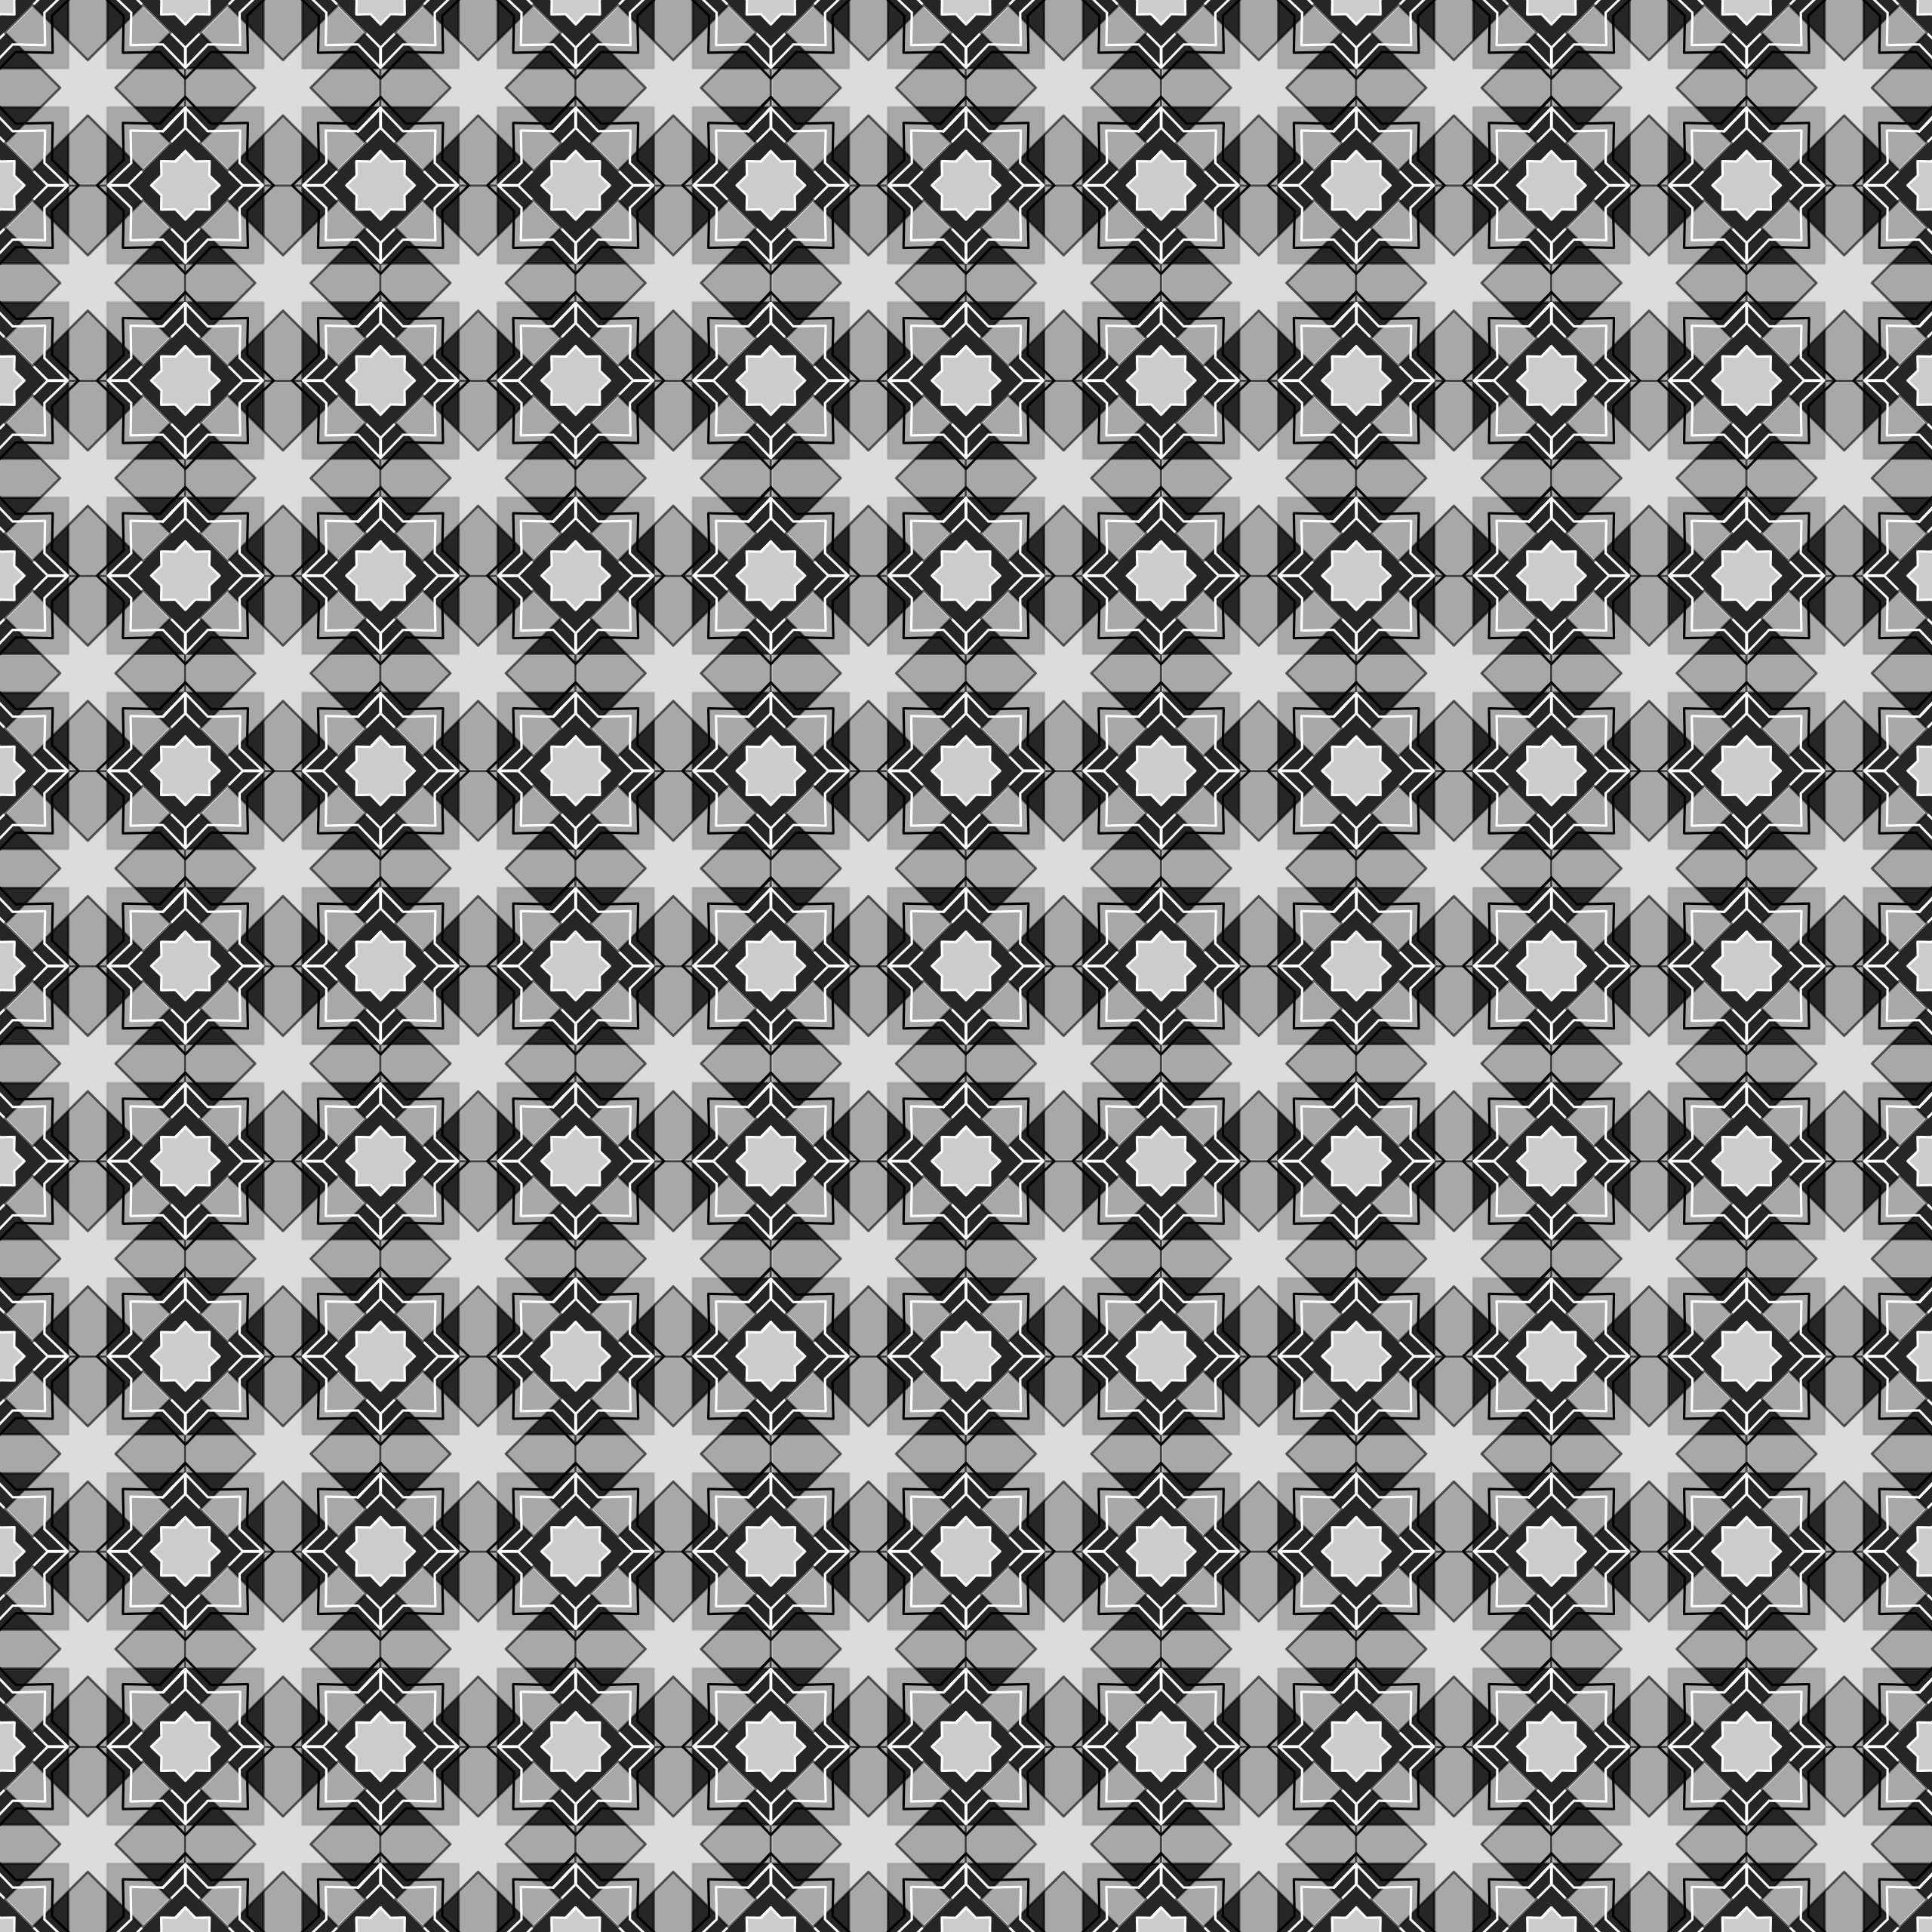

The script that drew this image:
library(tidyverse)
library(ggstar)
library(camcorder)

gg_record(here::here("genuary/genuary-temp/"), width = 8, height = 8, dpi = 320)

expand_grid(x = 0:11, y = 0:11) %>%
  ggplot() +
  geom_star(aes(x, y), color = "white", fill = NA, size = 24, starshape = 8, angle = 22.5) +
  geom_star(aes(x, y), color = "black", fill = "white", size = 25.5, starshape = 29, alpha = 0.6) +
  geom_star(aes(x, y), color = "black", fill = "white", size = 25.5, starshape = 29, angle = 45, alpha = 0.6) +
  geom_star(aes(x + 0.5, y + 0.5), color = "white", fill = "grey80", size = 6, starshape = 4) +
  geom_star(aes(x + 0.5, y + 0.5), color = "white", fill = NA, size = 14, starshape = 4) +
  geom_star(aes(x + 0.5, y + 0.5), color = "black", fill = NA, size = 16, starshape = 4) +
  coord_fixed(xlim = c(1, 10), ylim = c(1, 10)) +
  theme_void() +
  theme(
    legend.position = "none",
    plot.background = element_rect(fill = "grey15", color = NA)
  )
